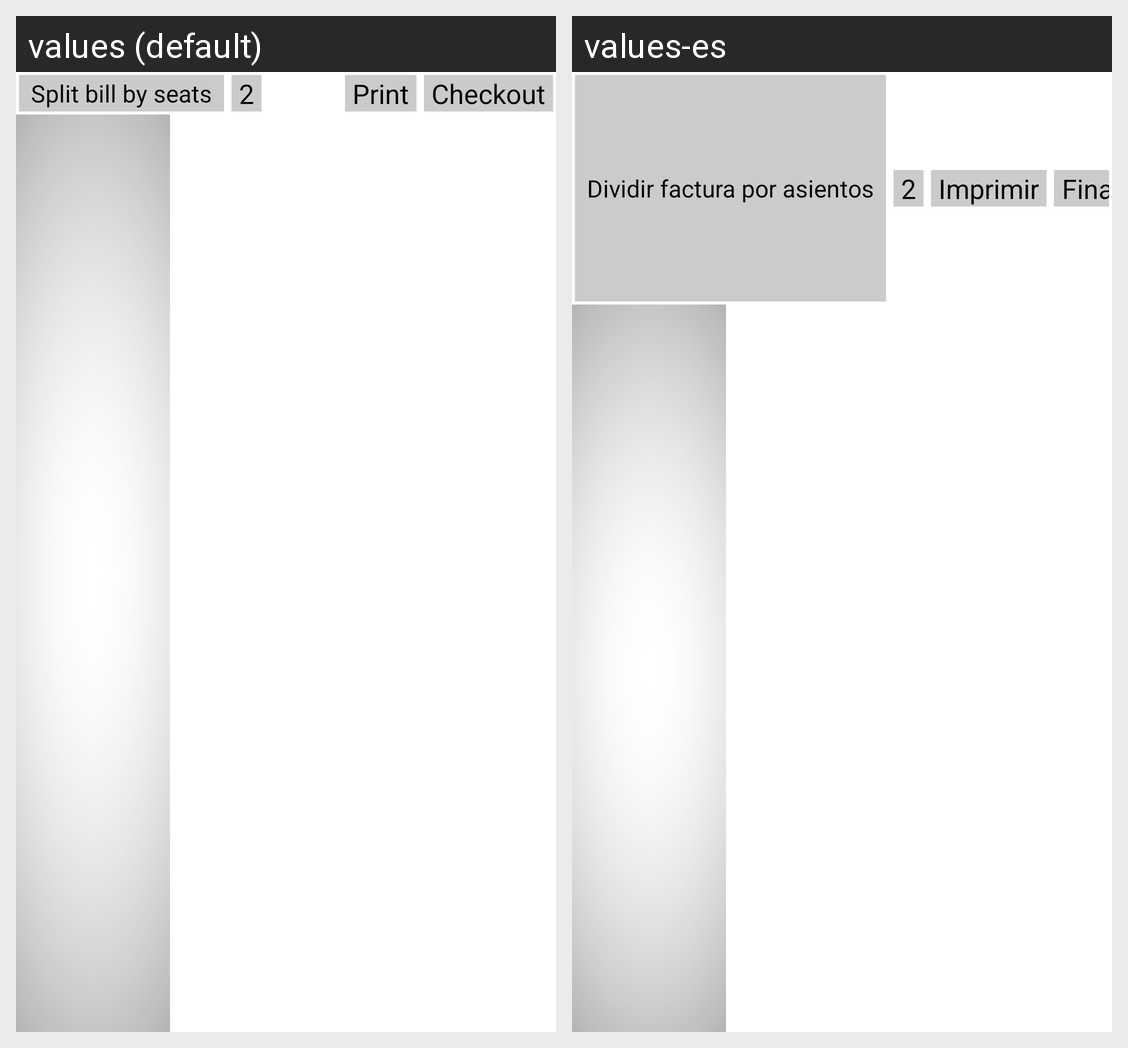

Strings drawn on this Android screen and how each of the app's shown locales translates them:
Android screen res/layout/splitted_order_summary.xml rendered under 2 locales, left to right: values (default), values-es. Device: Nexus 5 (rendered at 1080×1920; each locale shown at half size, 540×960, under a caption strip naming it); theme AppTheme.
Strings drawn on this screen, with the default value and each locale's value (text and hints the layout hard-codes, and strings that could not be matched under every locale, appear in the picture but are not listed):

button_print
  values: Print
  values-es: Imprimir

button_checkout
  values: Checkout
  values-es: Finalizar Compra
